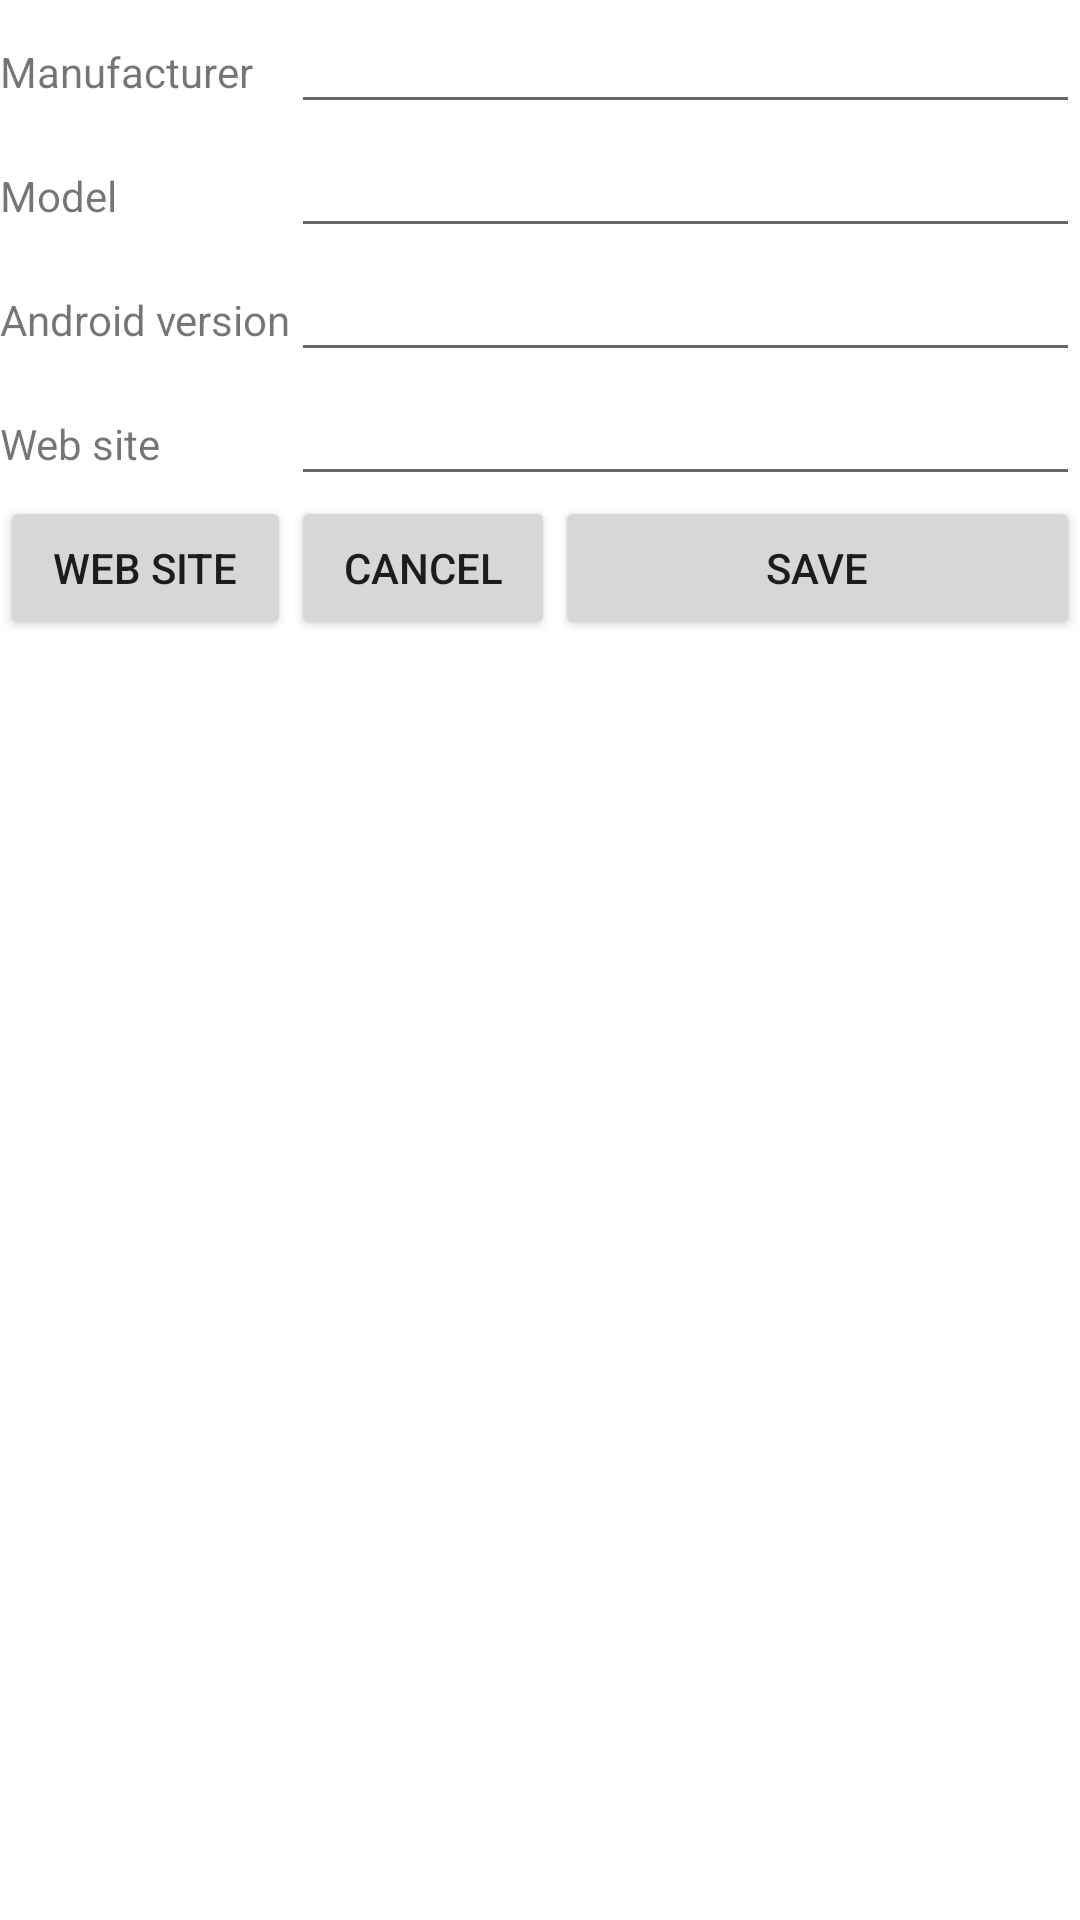

The Android layout XML behind this screen, and the referenced resources:
<!-- AndroidManifest.xml: application theme Theme.MyApplication2 -->
<!-- res/layout/activity_main2.xml -->
<?xml version="1.0" encoding="utf-8"?>
<TableLayout xmlns:android="http://schemas.android.com/apk/res/android"
    xmlns:tools="http://schemas.android.com/tools"
    android:layout_width="match_parent"
    android:layout_height="match_parent"
    tools:context=".MainActivity2"
    android:shrinkColumns="*"
    android:stretchColumns="2">
    <TableRow android:id="@+id/wiersz1"
        android:layout_width="wrap_content"
        android:layout_height="wrap_content">
        <TextView android:layout_width="wrap_content"
            android:layout_height="wrap_content"
            android:id="@+id/etykieta1"
            android:text="@string/napis1">
        </TextView>
        <EditText android:layout_span="2"
            android:layout_width="wrap_content"
            android:text=""
            android:layout_height="wrap_content"
            android:id="@+id/edycja1">
        </EditText>
    </TableRow>
    <TableRow android:id="@+id/wiersz2"
        android:layout_width="wrap_content"
        android:layout_height="wrap_content">
        <TextView android:layout_width="wrap_content"
            android:layout_height="wrap_content"
            android:id="@+id/etykieta2"
            android:text="@string/napis2">
        </TextView>
        <EditText android:layout_span="2"
            android:layout_width="wrap_content"
            android:text=""
            android:layout_height="wrap_content"
            android:id="@+id/edycja2">
        </EditText>
    </TableRow>
    <TableRow android:id="@+id/wiersz3"
        android:layout_width="wrap_content"
        android:layout_height="wrap_content">
        <TextView android:layout_width="wrap_content"
            android:layout_height="wrap_content"
            android:id="@+id/etykieta3"
            android:text="@string/napis3">
        </TextView>
        <EditText android:layout_span="2"
            android:layout_width="wrap_content"
            android:text=""
            android:layout_height="wrap_content"
            android:id="@+id/edycja3">
        </EditText>
    </TableRow>
    <TableRow android:id="@+id/wiersz4"
        android:layout_width="wrap_content"
        android:layout_height="wrap_content">
        <TextView android:layout_width="wrap_content"
            android:layout_height="wrap_content"
            android:id="@+id/etykieta4"
            android:text="@string/napis4">
        </TextView>
        <EditText android:layout_span="2"
            android:layout_width="wrap_content"
            android:text=""
            android:layout_height="wrap_content"
            android:id="@+id/edycja4">
        </EditText>
    </TableRow>
    <TableRow android:id="@+id/wiersz5"
        android:layout_width="wrap_content"
        android:layout_height="wrap_content"
        >
        <Button android:layout_width="wrap_content"
            android:layout_height="wrap_content"
            android:id="@+id/stronawww" android:text="@string/napis5">
        </Button>
        <Button android:layout_width="wrap_content"
            android:layout_height="wrap_content"
            android:id="@+id/anuluj" android:text="@string/napis6">
        </Button>
        <Button android:layout_width="wrap_content"
            android:layout_height="wrap_content"
            android:id="@+id/zapisz" android:text="@string/napis7">
        </Button>
    </TableRow>

</TableLayout>
<!-- resources referenced by this layout -->
<resources>
  <string name="napis1">Manufacturer</string>
  <string name="napis2">Model</string>
  <string name="napis3">Android version</string>
  <string name="napis4">Web site</string>
  <string name="napis5">WEB SITE</string>
  <string name="napis6">CANCEL</string>
  <string name="napis7">SAVE</string>
  <style name="Theme.MyApplication2" parent="Theme.MaterialComponents.DayNight.DarkActionBar">
          
          <item name="colorPrimary">@color/teal_700</item>
          <item name="colorPrimaryVariant">@color/purple_700</item>
          <item name="colorOnPrimary">@color/white</item>
          
          <item name="colorSecondary">@color/teal_200</item>
          <item name="colorSecondaryVariant">@color/teal_700</item>
          <item name="colorOnSecondary">@color/black</item>
          
          <item name="android:statusBarColor" tools:targetApi="l">?attr/colorPrimaryVariant</item>
          
      </style>
  <color name="teal_700">#FF018786</color>
  <color name="purple_700">#FF3700B3</color>
  <color name="white">#FFFFFFFF</color>
  <color name="teal_200">#FF03DAC5</color>
  <color name="black">#FF000000</color>
</resources>
